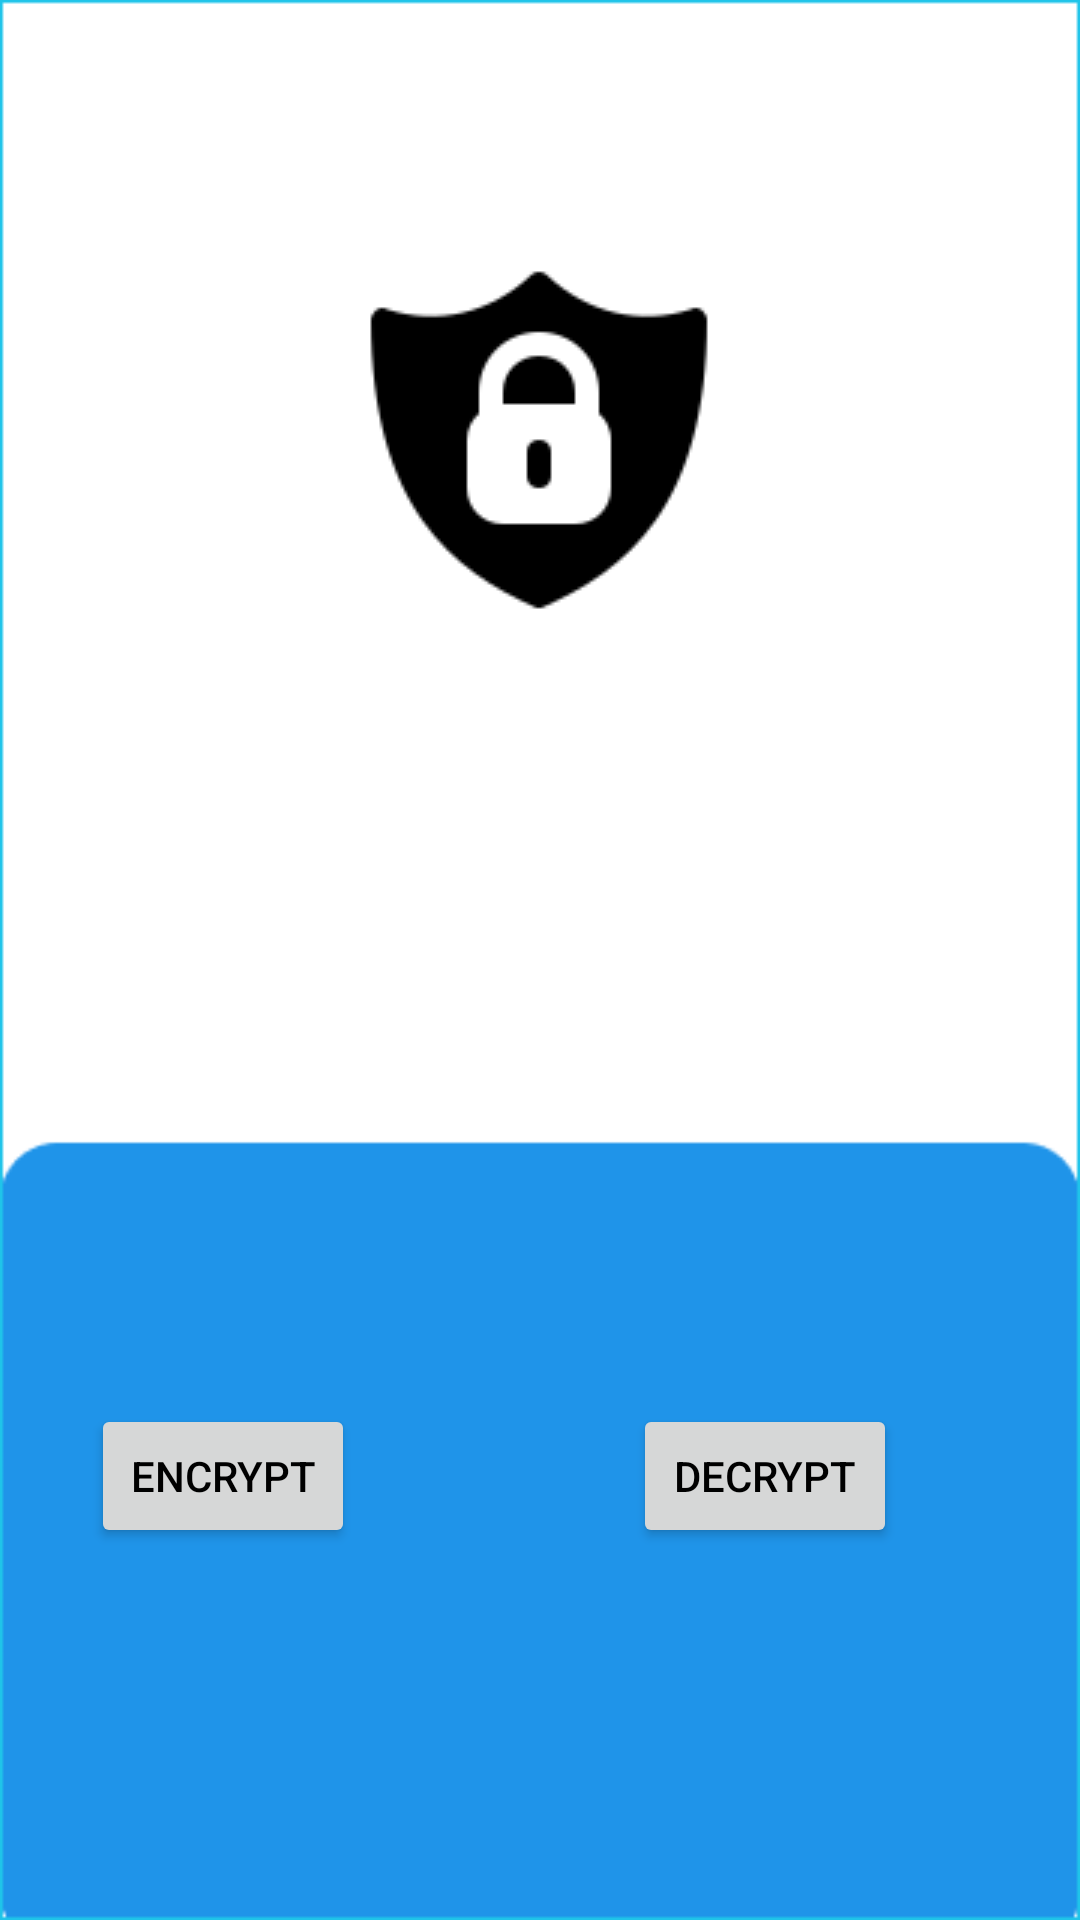

This screen was rendered from an Android layout file. Write that file and the resources it references.
<!-- AndroidManifest.xml: application theme Theme.DataShield -->
<!-- res/layout/activity_login.xml -->
<?xml version="1.0" encoding="utf-8"?>
<androidx.constraintlayout.widget.ConstraintLayout xmlns:android="http://schemas.android.com/apk/res/android"
    xmlns:app="http://schemas.android.com/apk/res-auto"
    xmlns:tools="http://schemas.android.com/tools"
    android:layout_width="match_parent"
    android:layout_height="match_parent"
    android:background="@drawable/background"
    tools:context=".login">

    <ImageView
        android:id="@+id/shield1"
        android:layout_width="wrap_content"
        android:layout_height="wrap_content"
        app:layout_constraintBottom_toTopOf="@+id/dec"
        app:layout_constraintEnd_toEndOf="parent"
        app:layout_constraintHorizontal_bias="0.498"
        app:layout_constraintStart_toStartOf="parent"
        app:layout_constraintTop_toTopOf="parent"
        app:layout_constraintVertical_bias="0.243"
        app:srcCompat="@drawable/padlock" />

    <Button
        android:id="@+id/enc"
        android:layout_width="wrap_content"
        android:layout_height="wrap_content"
        android:text="encrypt"
        android:textColor="@color/black"
        android:textColorHighlight="@color/white"
        android:textColorHint="@color/white"
        android:textColorLink="@color/white"
        app:layout_constraintBottom_toBottomOf="parent"
        app:layout_constraintEnd_toEndOf="parent"
        app:layout_constraintHorizontal_bias="0.111"
        app:layout_constraintStart_toStartOf="parent"
        app:layout_constraintTop_toTopOf="@+id/dec"
        app:layout_constraintVertical_bias="0.0"
        app:rippleColor="@color/white"
        app:strokeColor="#F6F3F3" />

    <Button
        android:id="@+id/dec"
        android:layout_width="wrap_content"
        android:layout_height="wrap_content"
        android:layout_marginBottom="124dp"
        android:text="Decrypt"
        android:textColor="@color/black"
        android:textColorHighlight="@color/white"
        android:textColorHint="@color/white"
        android:textColorLink="@color/white"
        app:layout_constraintBottom_toBottomOf="parent"
        app:layout_constraintEnd_toEndOf="parent"
        app:layout_constraintHorizontal_bias="0.776"
        app:layout_constraintStart_toStartOf="parent"
        app:rippleColor="@color/white"
        app:strokeColor="#F6F3F3" />

</androidx.constraintlayout.widget.ConstraintLayout>
<!-- resources referenced by this layout -->
<resources>
  <!-- drawable background: png bitmap (drawable, 2872 bytes) -->
  <!-- drawable padlock: png bitmap (drawable, 2395 bytes) -->
  <style name="Theme.DataShield" parent="Base.Theme.DataShield" />
  <style name="Base.Theme.DataShield" parent="Theme.Material3.DayNight.NoActionBar">
          
          
      </style>
  <!-- not gathered from this repository: default colours our renderer supplied (Android Studio template values) -->
  <color name="black">#FF000000</color>
  <color name="white">#FFFFFFFF</color>
</resources>
